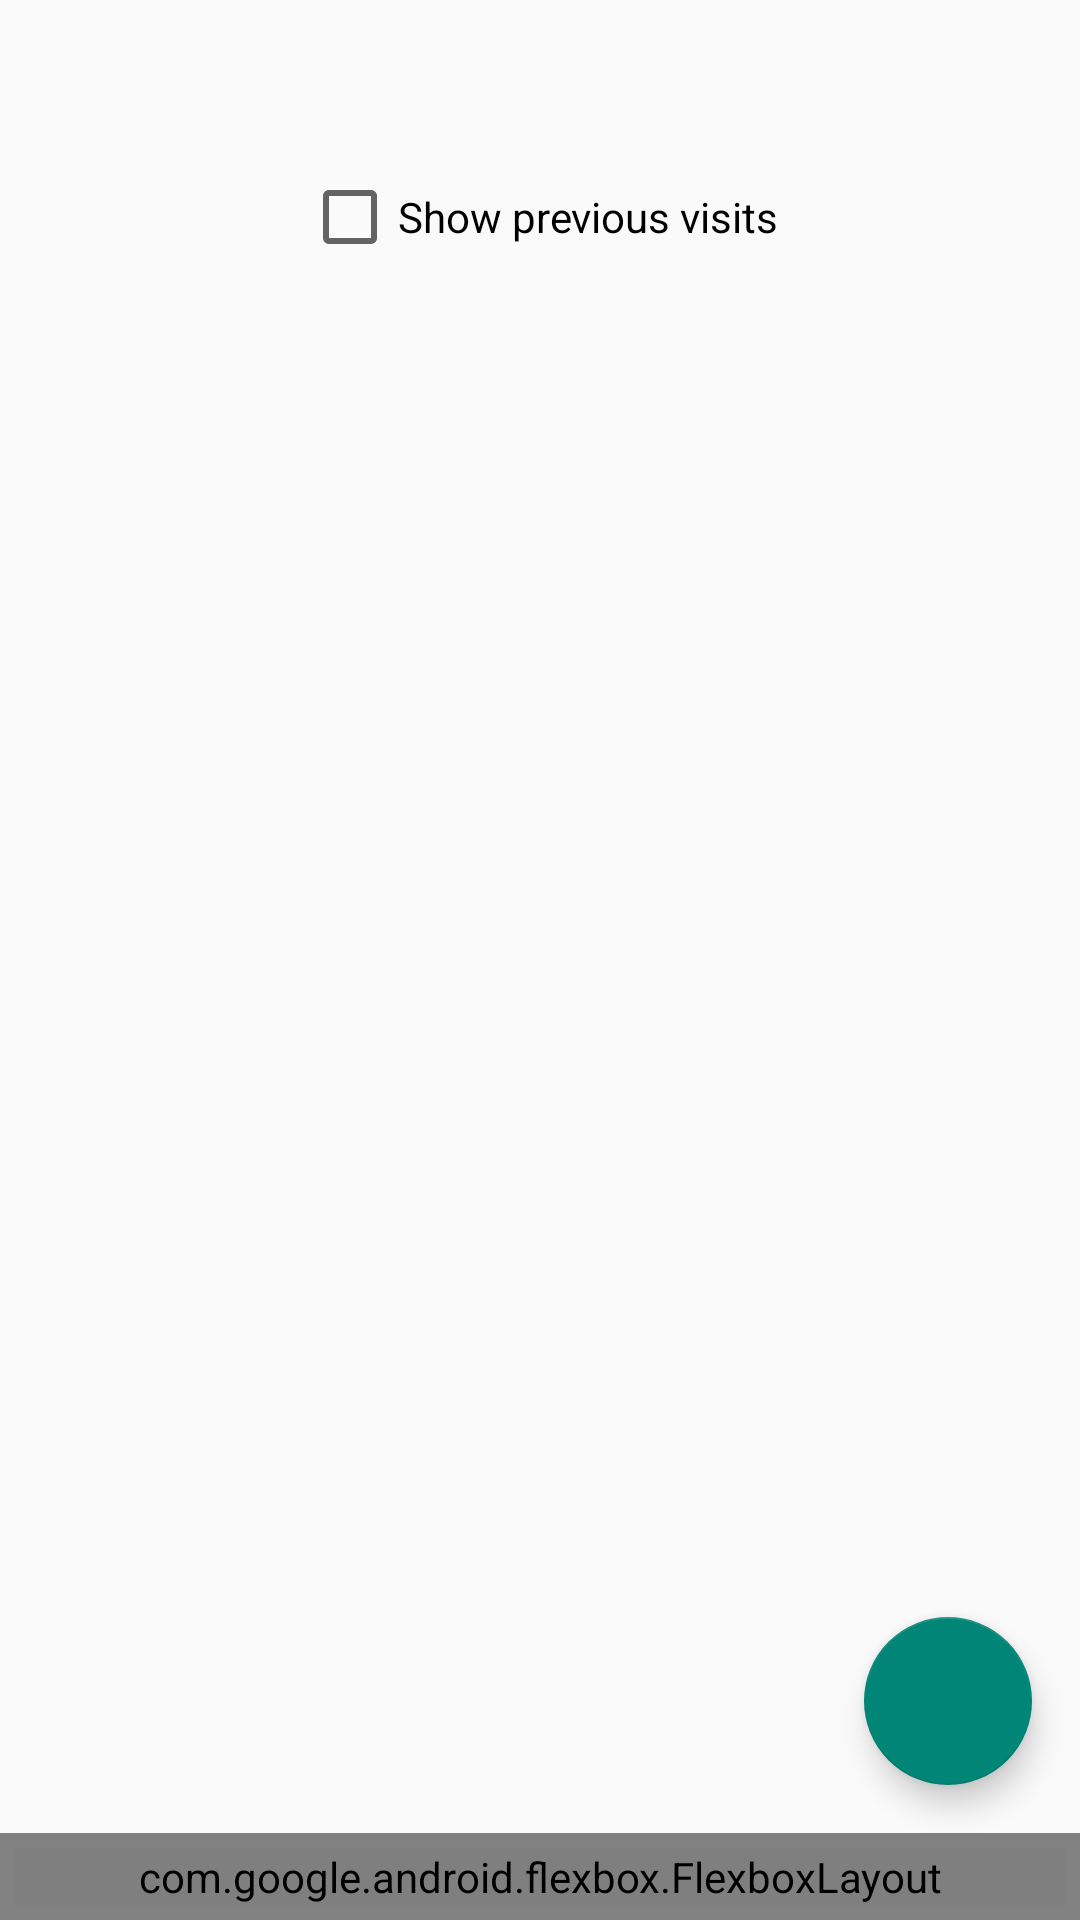

This screen was rendered from an Android layout file. Write that file and the resources it references.
<!-- AndroidManifest.xml: application theme Theme.AppCompat.Light.NoActionBar -->
<!-- res/layout/con_visitas.xml -->
<?xml version="1.0" encoding="utf-8"?>
<androidx.constraintlayout.widget.ConstraintLayout xmlns:android="http://schemas.android.com/apk/res/android"
    xmlns:app="http://schemas.android.com/apk/res-auto"
    android:layout_width="match_parent"
    android:layout_height="match_parent">

    <TextView
        android:id="@+id/txvTituloVisitas"
        android:layout_width="wrap_content"
        android:layout_height="wrap_content"
        app:layout_constraintEnd_toEndOf="parent"
        app:layout_constraintStart_toStartOf="parent"
        app:layout_constraintTop_toTopOf="parent"
        android:textSize="30sp"
        android:textStyle="bold"
        android:layout_marginTop="16dp"/>


    <CheckBox
        android:id="@+id/cboxHistorico"
        android:layout_width="wrap_content"
        android:layout_height="wrap_content"
        app:layout_constraintEnd_toEndOf="parent"
        app:layout_constraintStart_toStartOf="parent"
        app:layout_constraintTop_toBottomOf="@id/txvTituloVisitas"
        android:text="@string/historic"/>

    <androidx.recyclerview.widget.RecyclerView
        android:id="@+id/rcVisitas"
        android:layout_width="match_parent"
        android:layout_height="wrap_content"
        app:layout_constraintEnd_toEndOf="parent"
        app:layout_constraintStart_toStartOf="parent"
        app:layout_constraintTop_toBottomOf="@id/cboxHistorico" />

    <com.google.android.material.floatingactionbutton.FloatingActionButton
        android:id="@+id/btnAdd"
        android:layout_width="wrap_content"
        android:layout_height="wrap_content"
        android:src="@drawable/add"
        android:contentDescription="@string/add"
        app:layout_constraintBottom_toTopOf="@id/footer"
        app:layout_constraintEnd_toEndOf="parent"
        android:layout_margin="16dp"/>

    <include
        android:id="@+id/footer"
        layout="@layout/layout_footer"
        android:layout_width="match_parent"
        android:layout_height="wrap_content"
        app:layout_constraintBottom_toBottomOf="parent"/>

</androidx.constraintlayout.widget.ConstraintLayout>
<!-- res/layout/layout_footer.xml (included above) -->
<?xml version="1.0" encoding="utf-8"?>
<androidx.constraintlayout.widget.ConstraintLayout xmlns:android="http://schemas.android.com/apk/res/android"
    xmlns:app="http://schemas.android.com/apk/res-auto"
    android:id="@+id/foot"
    android:layout_width="match_parent"
    android:layout_height="wrap_content"
    android:background="#818181"
    android:orientation="horizontal"
    android:padding="5dp">

    <com.google.android.flexbox.FlexboxLayout
        android:layout_width="match_parent"
        android:layout_height="wrap_content"
        app:justifyContent="space_evenly"
        app:alignItems="center"
        app:layout_constraintTop_toTopOf="parent">

        <ImageButton
            android:id="@+id/btnAg"
            android:layout_width="40dp"
            android:layout_height="40dp"
            android:src="@drawable/calendar"
            android:scaleType="fitCenter"
            android:background="?android:selectableItemBackground"
            app:layout_constraintBottom_toBottomOf="parent"
            app:layout_constraintEnd_toEndOf="parent"
            app:layout_constraintHorizontal_bias="0.111"
            app:layout_constraintStart_toStartOf="parent"
            app:layout_constraintTop_toTopOf="parent"
            app:layout_constraintVertical_bias="0.71" />

        <ImageButton
            android:id="@+id/btnPar"
            android:layout_width="40dp"
            android:layout_height="40dp"
            android:src="@drawable/partners"
            android:scaleType="fitXY"
            android:background="?android:selectableItemBackground"
            app:layout_constraintBottom_toBottomOf="parent"
            app:layout_constraintEnd_toEndOf="parent"
            app:layout_constraintHorizontal_bias="0.937"
            app:layout_constraintStart_toStartOf="parent"
            app:layout_constraintTop_toTopOf="parent"
            app:layout_constraintVertical_bias="0.177" />

        <ImageButton
            android:id="@+id/btnHome"
            android:layout_width="50dp"
            android:layout_height="50dp"
            android:src="@drawable/home"
            android:scaleType="fitXY"
            android:background="?android:selectableItemBackground"
            app:layout_constraintBottom_toBottomOf="parent"
            app:layout_constraintEnd_toEndOf="parent"
            app:layout_constraintStart_toStartOf="parent"
            app:layout_constraintTop_toTopOf="parent" />

        <ImageButton
            android:id="@+id/btnPed"
            android:layout_width="40dp"
            android:layout_height="40dp"
            android:src="@drawable/orders"
            android:scaleType="fitXY"
            android:background="?android:selectableItemBackground"
            app:layout_constraintBottom_toBottomOf="parent"
            app:layout_constraintEnd_toEndOf="parent"
            app:layout_constraintStart_toStartOf="parent"
            app:layout_constraintTop_toTopOf="parent" />

        <ImageButton
            android:id="@+id/btnCat"
            android:layout_width="40dp"
            android:layout_height="40dp"
            android:src="@drawable/catalogo"
            android:scaleType="fitXY"
            android:background="?android:selectableItemBackground"
            app:layout_constraintBottom_toBottomOf="parent"
            app:layout_constraintEnd_toEndOf="parent"
            app:layout_constraintStart_toStartOf="parent"
            app:layout_constraintTop_toTopOf="parent" />
    </com.google.android.flexbox.FlexboxLayout>
</androidx.constraintlayout.widget.ConstraintLayout>
<!-- resources referenced by this layout -->
<resources>
  <!-- drawable catalogo: png bitmap (drawable, 3155 bytes) -->
  <!-- drawable home: png bitmap (drawable, 6034 bytes) -->
  <!-- drawable orders: png bitmap (drawable, 32857 bytes) -->
  <!-- drawable partners: png bitmap (drawable, 25520 bytes) -->
  <string name="add">Add</string>
  <string name="historic">Show previous visits</string>
</resources>
